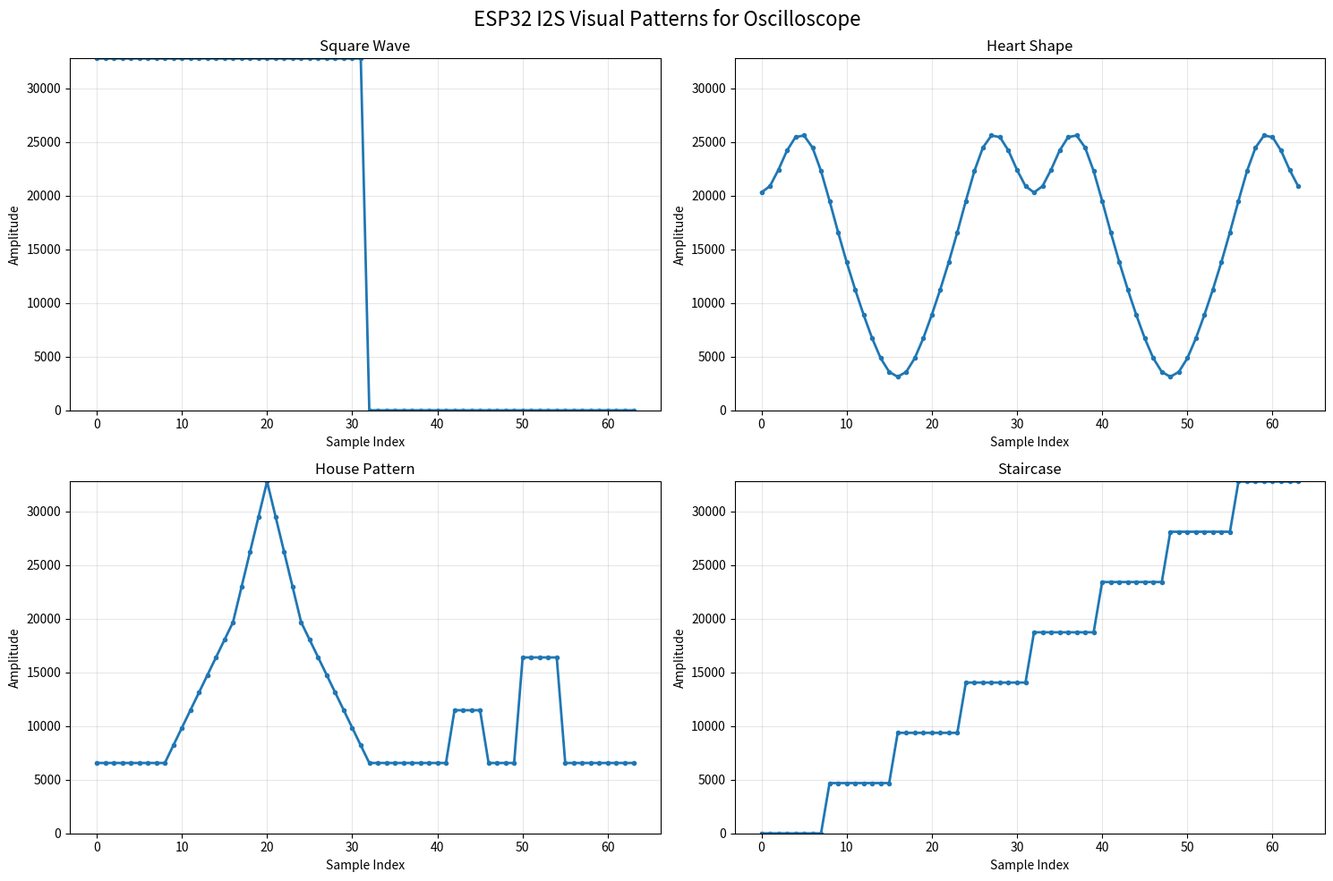

Write the Python code that produced this figure.
#!/usr/bin/env python3
"""
Visual Pattern Generator for ESP32 I2S Oscilloscope Display
Creates custom patterns that look good on oscilloscope screens
"""

import math
import matplotlib.pyplot as plt
import numpy as np

def generate_square_wave(samples=64, amplitude=0x8000, duty_cycle=0.5):
    """Generate a square wave pattern"""
    pattern = []
    high_samples = int(samples * duty_cycle)
    
    for i in range(samples):
        if i < high_samples:
            pattern.append(amplitude)
        else:
            pattern.append(0x0000)
    
    return pattern

def generate_triangle_wave(samples=64, amplitude=0x8000):
    """Generate a triangle wave pattern"""
    pattern = []
    half_samples = samples // 2
    
    for i in range(samples):
        if i < half_samples:
            # Rising edge
            value = int((i / half_samples) * amplitude)
        else:
            # Falling edge
            value = int(((samples - i) / half_samples) * amplitude)
        pattern.append(value)
    
    return pattern

def generate_sawtooth_wave(samples=64, amplitude=0x8000):
    """Generate a sawtooth wave pattern"""
    pattern = []
    
    for i in range(samples):
        value = int((i / samples) * amplitude)
        pattern.append(value)
    
    return pattern

def generate_sine_wave(samples=64, amplitude=0x4000, cycles=2):
    """Generate a sine wave pattern"""
    pattern = []
    
    for i in range(samples):
        angle = (i / samples) * 2 * math.pi * cycles
        value = int(amplitude + amplitude * math.sin(angle))
        pattern.append(max(0, min(0xFFFF, value)))
    
    return pattern

def generate_staircase(samples=64, steps=8, amplitude=0x8000):
    """Generate a staircase pattern"""
    pattern = []
    samples_per_step = samples // steps
    
    for step in range(steps):
        step_value = int((step / (steps - 1)) * amplitude)
        for _ in range(samples_per_step):
            pattern.append(step_value)
    
    # Fill remaining samples
    while len(pattern) < samples:
        pattern.append(amplitude)
    
    return pattern[:samples]

def generate_heart_shape(samples=64, amplitude=0x8000):
    """Generate a heart-shaped pattern"""
    pattern = []
    
    for i in range(samples):
        t = (i / samples) * 4 * math.pi  # Two full cycles
        
        # Heart equation (simplified for oscilloscope)
        # x = 16sin³(t), y = 13cos(t) - 5cos(2t) - 2cos(3t) - cos(4t)
        heart_y = 13 * math.cos(t) - 5 * math.cos(2*t) - 2 * math.cos(3*t) - math.cos(4*t)
        
        # Normalize and scale
        normalized = (heart_y + 21) / 42  # Normalize to 0-1
        value = int(normalized * amplitude)
        pattern.append(max(0, min(0xFFFF, value)))
    
    return pattern

def generate_house_pattern(samples=64, amplitude=0x8000):
    """Generate a house-shaped pattern"""
    pattern = []
    sections = samples // 8
    
    # Foundation
    for _ in range(sections):
        pattern.append(int(0.2 * amplitude))
    
    # Left wall rising
    for i in range(sections):
        value = int((0.2 + 0.4 * (i / sections)) * amplitude)
        pattern.append(value)
    
    # Roof peak
    for i in range(sections):
        if i < sections // 2:
            value = int((0.6 + 0.4 * (i / (sections // 2))) * amplitude)
        else:
            value = int((1.0 - 0.4 * ((i - sections // 2) / (sections // 2))) * amplitude)
        pattern.append(value)
    
    # Right wall down
    for i in range(sections):
        value = int((0.6 - 0.4 * (i / sections)) * amplitude)
        pattern.append(value)
    
    # Foundation again
    for _ in range(sections):
        pattern.append(int(0.2 * amplitude))
    
    # Door
    for i in range(sections):
        if i < sections // 3 or i > 2 * sections // 3:
            pattern.append(int(0.2 * amplitude))
        else:
            pattern.append(int(0.35 * amplitude))
    
    # Window
    for i in range(sections):
        if i < sections // 4 or i > 3 * sections // 4:
            pattern.append(int(0.2 * amplitude))
        else:
            pattern.append(int(0.5 * amplitude))
    
    # Final foundation
    for _ in range(sections):
        pattern.append(int(0.2 * amplitude))
    
    return pattern[:samples]

def generate_custom_text_pattern(text="HI", samples=64, amplitude=0x8000):
    """Generate a pattern that spells out text (simplified)"""
    pattern = []
    
    if text == "HI":
        # H pattern
        quarter = samples // 4
        
        # Left vertical line of H
        for i in range(quarter):
            pattern.append(int(0.8 * amplitude))
        
        # Horizontal line of H  
        for i in range(quarter):
            value = int((0.4 + 0.4 * (i / quarter)) * amplitude)
            pattern.append(value)
        
        # Right vertical line of H
        for i in range(quarter):
            pattern.append(int(0.8 * amplitude))
        
        # Space, then I
        for i in range(quarter):
            if i < quarter // 4 or i > 3 * quarter // 4:
                pattern.append(int(0.1 * amplitude))  # Low for space
            else:
                pattern.append(int(0.7 * amplitude))  # High for I
    
    return pattern

def plot_pattern(pattern, title="Pattern"):
    """Plot the pattern for visualization"""
    plt.figure(figsize=(12, 6))
    plt.plot(pattern, linewidth=2)
    plt.title(f"{title} - {len(pattern)} samples")
    plt.xlabel("Sample Index")
    plt.ylabel("Amplitude (16-bit)")
    plt.grid(True, alpha=0.3)
    plt.ylim(0, 0x8000)
    
    # Add hex values for easy copying
    hex_values = [f"0x{val:04x}" for val in pattern[:16]]
    plt.figtext(0.02, 0.02, f"First 16 values: {', '.join(hex_values)}", fontsize=8)
    
    plt.tight_layout()
    plt.show()

def pattern_to_rust_array(pattern, name="CUSTOM_PATTERN"):
    """Convert pattern to Rust array format"""
    rust_code = f"const {name}: &[u16] = &[\n"
    
    for i in range(0, len(pattern), 8):
        line = "    "
        for j in range(8):
            if i + j < len(pattern):
                line += f"0x{pattern[i + j]:04x}"
                if i + j < len(pattern) - 1:
                    line += ", "
        line += "\n"
        rust_code += line
    
    rust_code += "];\n"
    return rust_code

def create_story_patterns():
    """Create a series of patterns that tell a visual story"""
    
    print("🎨 Creating Visual Story Patterns for Oscilloscope 🎨\n")
    
    # Story: Building a house, adding a heart, making people smile
    patterns = {
        "Foundation": generate_staircase(64, 4, 0x3000),
        "Building_Walls": generate_triangle_wave(64, 0x6000),
        "Adding_Roof": generate_house_pattern(64, 0x8000),
        "Adding_Love": generate_heart_shape(64, 0x7000),
        "Happy_Ending": generate_sine_wave(64, 0x4000, 1),  # Gentle smile
        "Celebration": generate_square_wave(64, 0x8000, 0.3),  # Party lights
    }
    
    print("📖 Story Pattern Sequence:")
    for i, (name, pattern) in enumerate(patterns.items(), 1):
        print(f"{i}. {name}: {len(pattern)} samples")
        
        # Show first few values
        preview = [f"0x{val:04x}" for val in pattern[:8]]
        print(f"   Preview: {', '.join(preview)}...")
        print()
    
    # Generate complete Rust code
    rust_code = "// Visual Story Patterns for ESP32 I2S Oscilloscope Display\n\n"
    
    for name, pattern in patterns.items():
        rust_code += pattern_to_rust_array(pattern, f"{name.upper()}_PATTERN")
        rust_code += "\n"
    
    # Create pattern array
    rust_code += "const STORY_PATTERNS: &[&[u16]] = &[\n"
    for name in patterns.keys():
        rust_code += f"    &{name.upper()}_PATTERN,\n"
    rust_code += "];\n\n"
    
    rust_code += 'const STORY_NAMES: &[&str] = &[\n'
    for name in patterns.keys():
        rust_code += f'    "{name}",\n'
    rust_code += "];\n"
    
    # Save to file
    with open("story_patterns.rs", "w") as f:
        f.write(rust_code)
    
    print("📝 Generated story_patterns.rs with complete Rust code!")
    print("🎯 Copy this into your ESP32 project for a visual story sequence")
    
    return patterns

def generate_oscilloscope_test_patterns():
    """Generate patterns specifically designed for oscilloscope testing"""
    
    test_patterns = {
        "Calibration_Square": generate_square_wave(32, 0x8000, 0.5),
        "Frequency_Test": generate_sine_wave(64, 0x4000, 4),
        "Amplitude_Steps": generate_staircase(48, 6, 0x8000),
        "Trigger_Test": [0x0000] * 16 + [0x8000] * 16 + [0x0000] * 16 + [0x8000] * 16,
        "Noise_Pattern": [0x4000 + int(0x1000 * math.sin(i * 0.5)) for i in range(64)],
    }
    
    print("\n🔬 Oscilloscope Test Patterns:")
    for name, pattern in test_patterns.items():
        print(f"✅ {name}: {len(pattern)} samples")
    
    return test_patterns

def main():
    """Main function to generate and display patterns"""
    
    print("🎨 ESP32 I2S Visual Pattern Generator 🎨")
    print("=" * 50)
    
    # Create basic patterns
    patterns = {
        "Square Wave": generate_square_wave(64),
        "Triangle Wave": generate_triangle_wave(64),
        "Sawtooth Wave": generate_sawtooth_wave(64),
        "Sine Wave": generate_sine_wave(64, 0x4000, 2),
        "Staircase": generate_staircase(64, 8),
        "Heart Shape": generate_heart_shape(64),
        "House Pattern": generate_house_pattern(64),
    }
    
    print("\n📊 Generated Basic Patterns:")
    for name, pattern in patterns.items():
        print(f"✅ {name}: {len(pattern)} samples")
        
        # Show statistics
        min_val = min(pattern)
        max_val = max(pattern)
        avg_val = sum(pattern) // len(pattern)
        print(f"   Range: 0x{min_val:04x} - 0x{max_val:04x}, Avg: 0x{avg_val:04x}")
    
    # Generate story patterns
    story_patterns = create_story_patterns()
    
    # Generate test patterns
    test_patterns = generate_oscilloscope_test_patterns()
    
    print("\n🎯 Usage Instructions:")
    print("1. Copy the generated Rust arrays into your ESP32 code")
    print("2. Connect oscilloscope to GPIO6 (DOUT)")
    print("3. Set trigger to rising edge")
    print("4. Adjust time scale to ~100μs-1ms per division")
    print("5. Adjust voltage scale to see full pattern range")
    print("6. Look for recognizable shapes!")
    
    print("\n📈 Recommended Oscilloscope Settings:")
    print("• Trigger: Rising edge, ~1.65V threshold")
    print("• Time/div: 100μs - 1ms (depending on sample rate)")
    print("• Voltage/div: 500mV - 1V")
    print("• Coupling: DC")
    print("• Bandwidth: 20MHz or higher")
    
    # Plot a few patterns for visualization
    try:
        import matplotlib.pyplot as plt
        
        print("\n📊 Plotting sample patterns...")
        
        fig, axes = plt.subplots(2, 2, figsize=(15, 10))
        fig.suptitle("ESP32 I2S Visual Patterns for Oscilloscope", fontsize=16)
        
        # Plot key patterns
        patterns_to_plot = [
            ("Square Wave", patterns["Square Wave"]),
            ("Heart Shape", patterns["Heart Shape"]),
            ("House Pattern", patterns["House Pattern"]),
            ("Staircase", patterns["Staircase"])
        ]
        
        for i, (name, pattern) in enumerate(patterns_to_plot):
            row, col = i // 2, i % 2
            axes[row, col].plot(pattern, linewidth=2, marker='o', markersize=3)
            axes[row, col].set_title(name)
            axes[row, col].set_xlabel("Sample Index")
            axes[row, col].set_ylabel("Amplitude")
            axes[row, col].grid(True, alpha=0.3)
            axes[row, col].set_ylim(0, 0x8000)
        
        plt.tight_layout()
        plt.savefig("i2s_visual_patterns.png", dpi=300, bbox_inches='tight')
        print("✅ Saved pattern visualization as 'i2s_visual_patterns.png'")
        
    except ImportError:
        print("📊 Install matplotlib to see pattern visualizations")
    
    print("\n🚀 Ready to create amazing oscilloscope visuals!")

if __name__ == "__main__":
    main()
